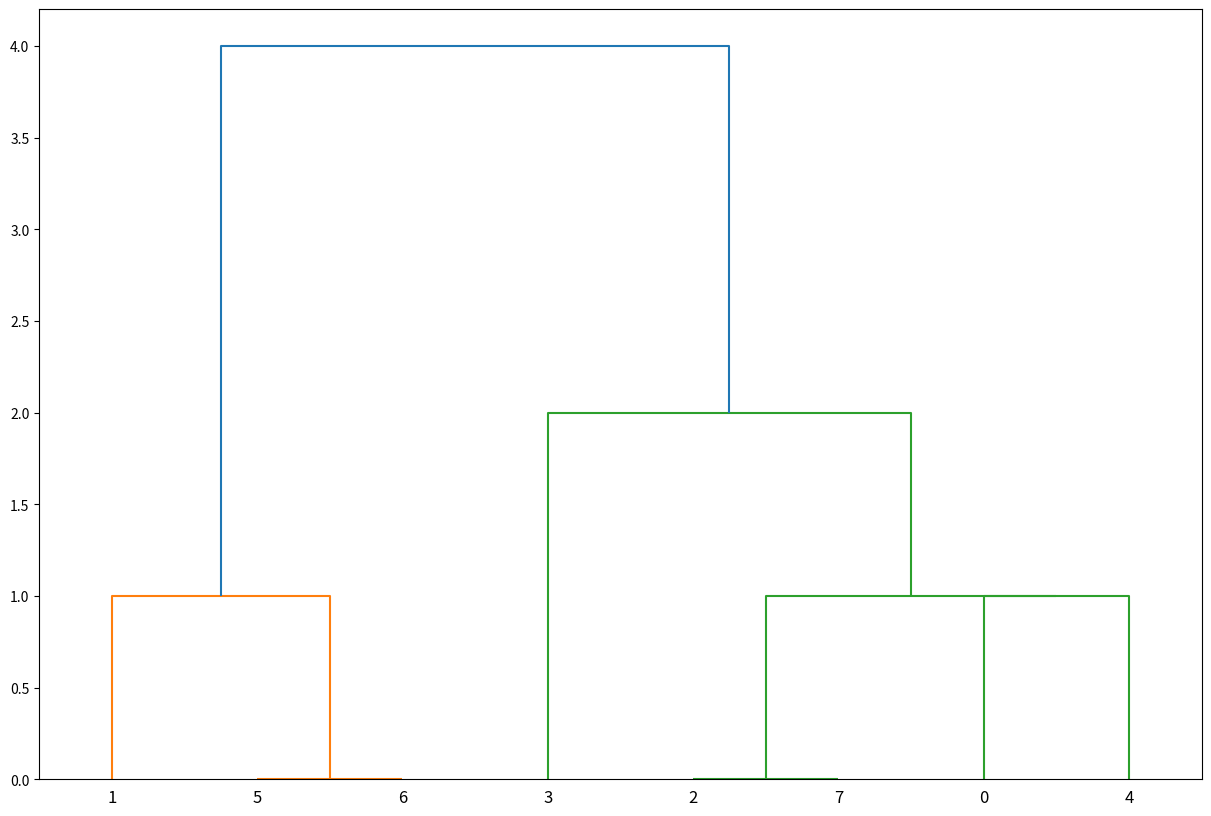
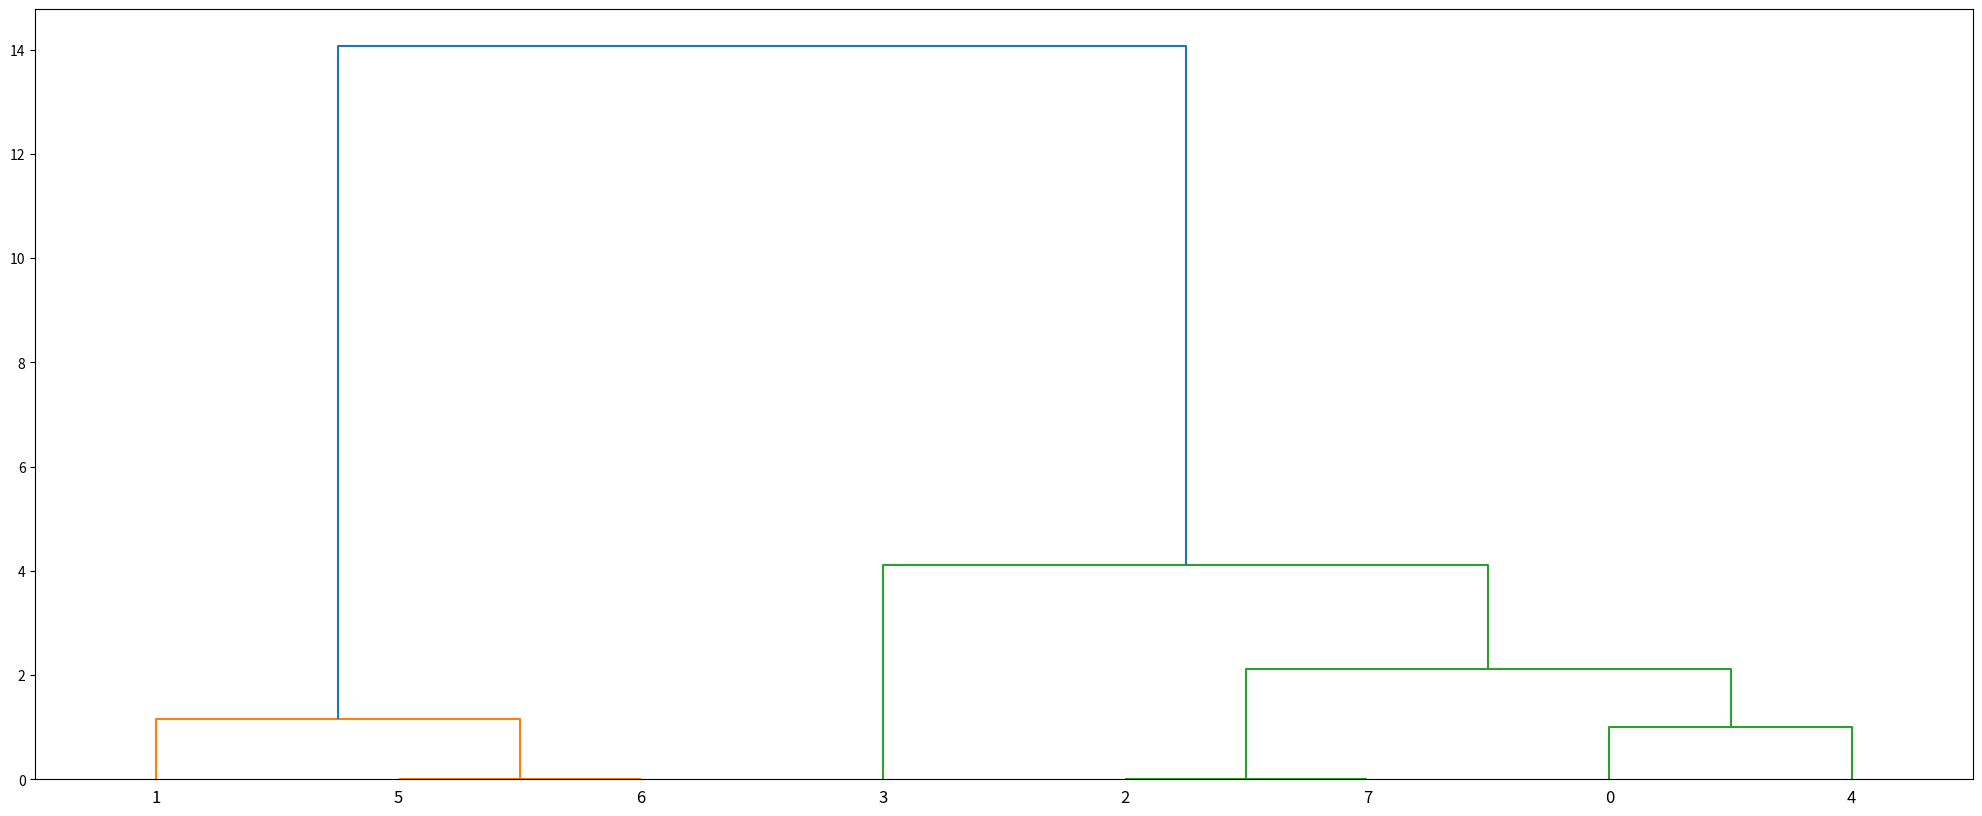

Generate these figures, in order, with matplotlib:
#!/usr/bin/env python
# coding: utf-8

# In[4]:


from scipy.cluster.hierarchy import dendrogram, linkage
from matplotlib import pyplot as plt
X = [[i] for i in [2, 8, 0, 4, 1, 9, 9, 0]]
X


# In[9]:


Z = linkage(X, 'single')
print(Z)
fig = plt.figure(figsize=(15, 10))
dn = dendrogram(Z)
plt.show()
#note on the X axis in dendrogram positions of index were written (2->0, 8->1).


# In[3]:


Z = linkage(X, 'ward')
fig = plt.figure(figsize=(25, 10))
dn = dendrogram(Z)
plt.show()


# In[ ]:




